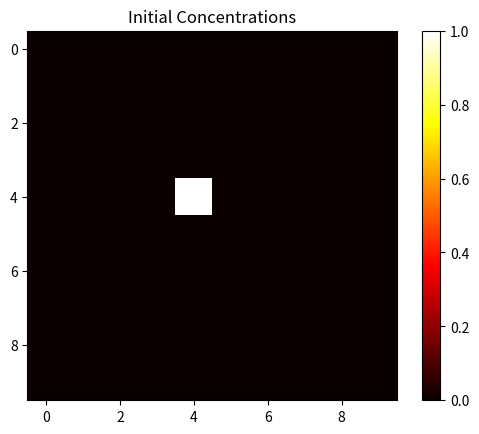
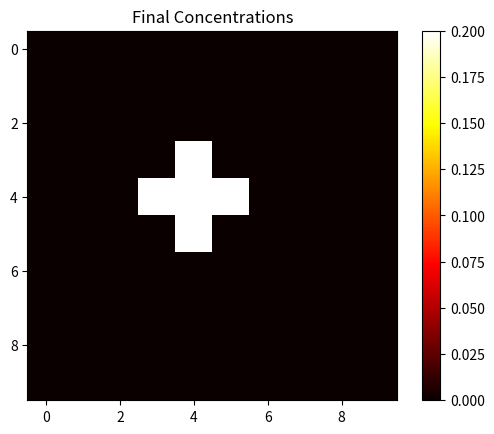

These figures' Python source, in order:
import matplotlib.pyplot as plt

# Define the system dimensions
width = 10
height = 10

# Define the initial concentrations
concentrations = [[0.0 for _ in range(width)] for _ in range(height)]
concentrations[4][4] = 1.0

# Define the AgentBasedSystem class
class Agent:
    def __init__(self, concentration):
        self.concentration = concentration

class AgentBasedSystem:
    def __init__(self, width, height):
        self.width = width
        self.height = height
        self.grid = [[None for _ in range(width)] for _ in range(height)]

    def initialize_agents(self, concentrations):
        for i in range(self.height):
            for j in range(self.width):
                concentration = concentrations[i][j]
                agent = Agent(concentration)
                self.grid[i][j] = agent

    def diffuse(self):
        new_grid = [[None for _ in range(self.width)] for _ in range(self.height)]
        for i in range(self.height):
            for j in range(self.width):
                agent = self.grid[i][j]
                total_concentration = agent.concentration
                num_adjacent_cells = 1

                if i > 0:
                    total_concentration += self.grid[i - 1][j].concentration
                    num_adjacent_cells += 1
                if i < self.height - 1:
                    total_concentration += self.grid[i + 1][j].concentration
                    num_adjacent_cells += 1
                if j > 0:
                    total_concentration += self.grid[i][j - 1].concentration
                    num_adjacent_cells += 1
                if j < self.width - 1:
                    total_concentration += self.grid[i][j + 1].concentration
                    num_adjacent_cells += 1

                new_concentration = total_concentration / num_adjacent_cells
                new_agent = Agent(new_concentration)
                new_grid[i][j] = new_agent

        self.grid = new_grid

# Create the agent-based system
system = AgentBasedSystem(width, height)
system.initialize_agents(concentrations)

# Visualize the initial state
plt.imshow(concentrations, cmap='hot', interpolation='nearest')
plt.colorbar()
plt.title('Initial Concentrations')
plt.show()

# Perform diffusion and visualize the final state
system.diffuse()
final_concentrations = [[agent.concentration for agent in row] for row in system.grid]
plt.imshow(final_concentrations, cmap='hot', interpolation='nearest')
plt.colorbar()
plt.title('Final Concentrations')
plt.show()
